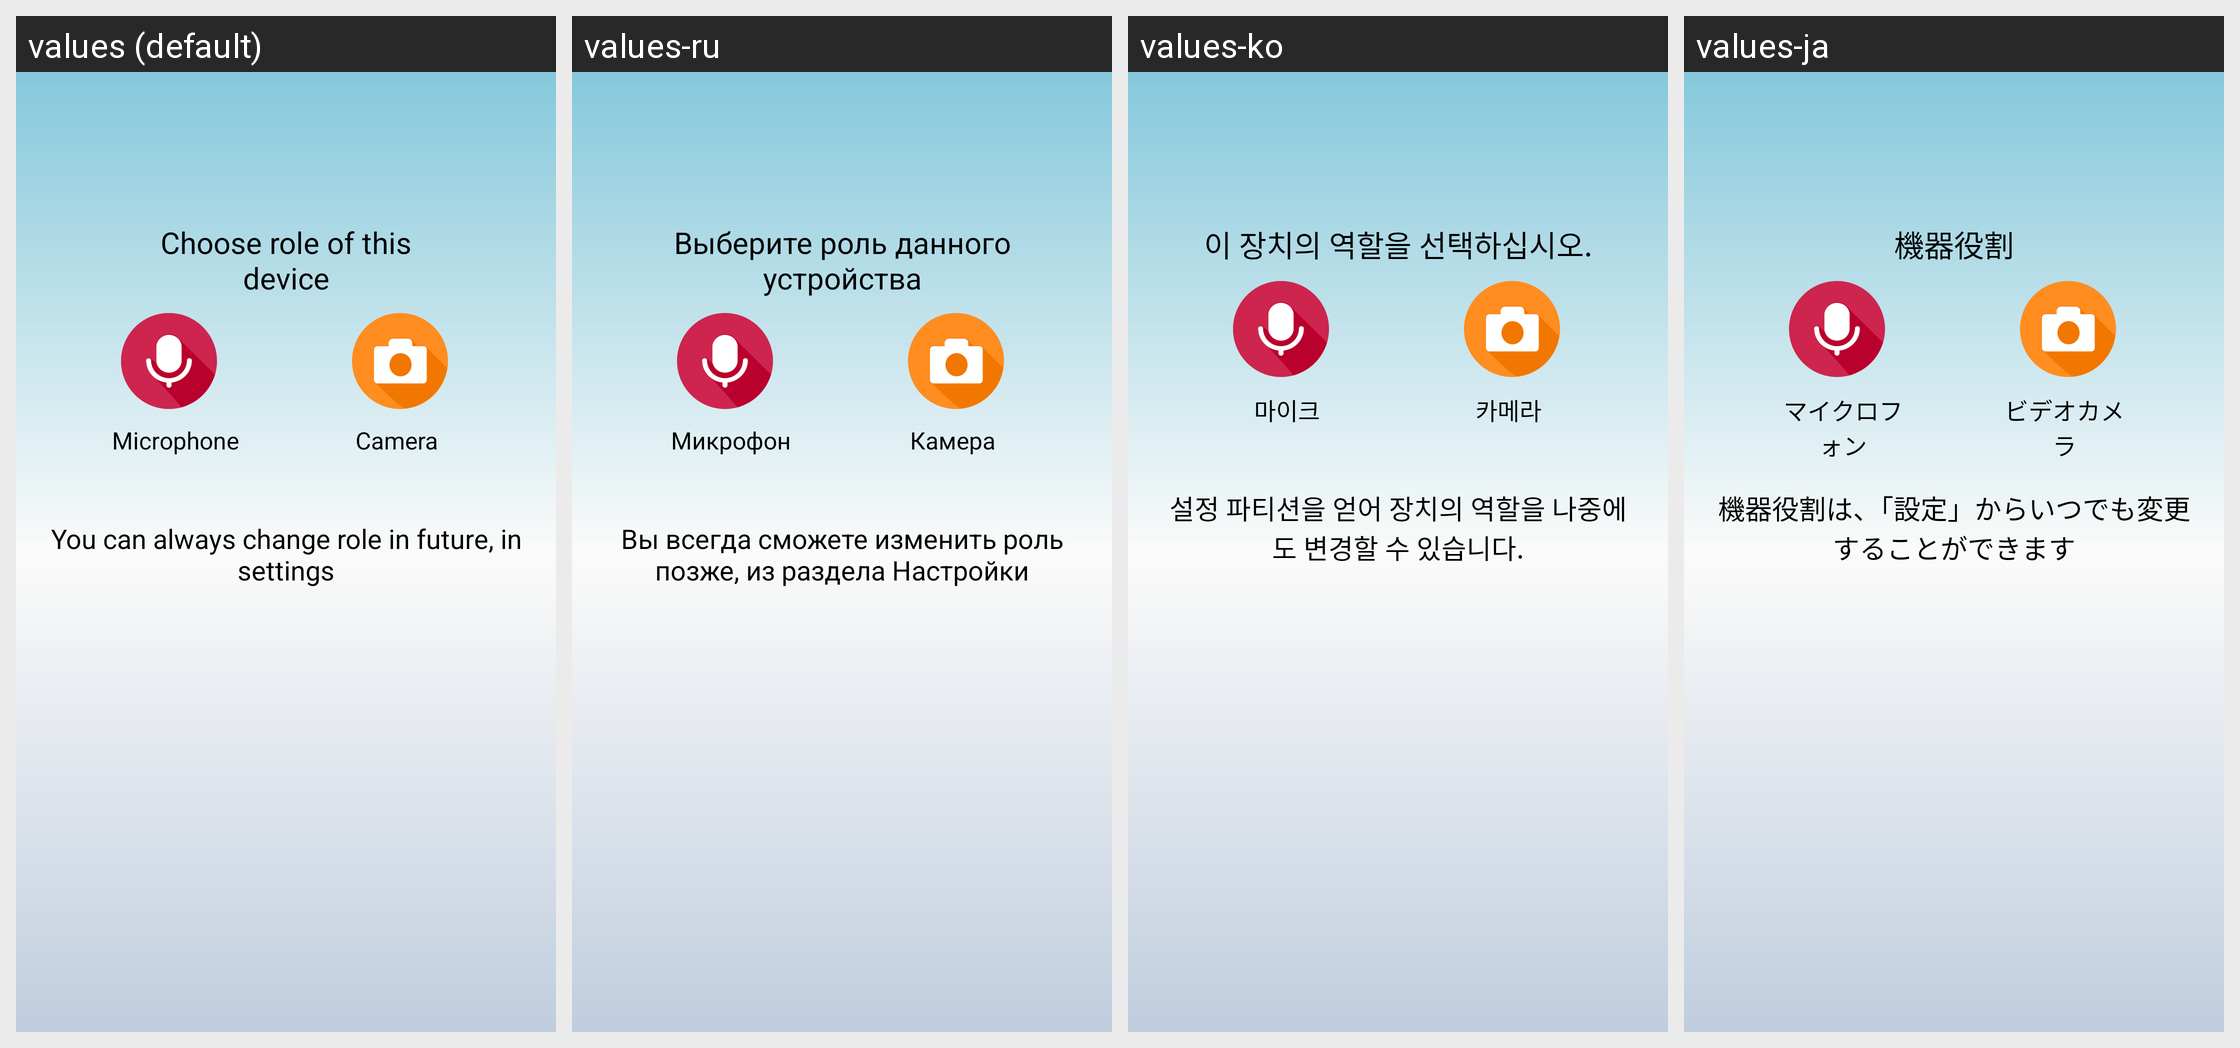

This grid shows one Android layout under several languages. Give, for every string resource on the screen, its name, the default text and each shown locale's text.
Android screen res/layout/choose_role_slide_layout.xml rendered under 4 locales, left to right: values (default), values-ru, values-ko, values-ja. Device: Nexus 5 (rendered at 1080×1920; each locale shown at half size, 540×960, under a caption strip naming it); theme MicrofonTheme.
Other locales in the repository, not shown: values-zh.
Strings drawn on this screen, with the default value and each locale's value (text and hints the layout hard-codes, and strings that could not be matched under every locale, appear in the picture but are not listed):

CHOOSE_CURRENT_DEVICE_ROLE
  values: Choose role of this
      device
  values-ru: Выберите роль данного
      устройства
  values-ko: 이 장치의 역할을 선택하십시오.
  values-ja: 機器役割

MICROPHONE
  values: Microphone
  values-ru: Микрофон
  values-ko: 마이크
  values-ja: マイクロフォン

CAMERA
  values: Camera
  values-ru: Камера
  values-ko: 카메라
  values-ja: ビデオカメラ

YOU_CAN_CHANGE_ROLE_IN_FUTURE
  values: You can always change role in future, in settings
  values-ru: Вы всегда сможете изменить роль позже, из раздела Настройки
  values-ko: 설정 파티션을 얻어 장치의 역할을 나중에도 변경할 수 있습니다.
  values-ja: 機器役割は、「設定」からいつでも変更することができます
